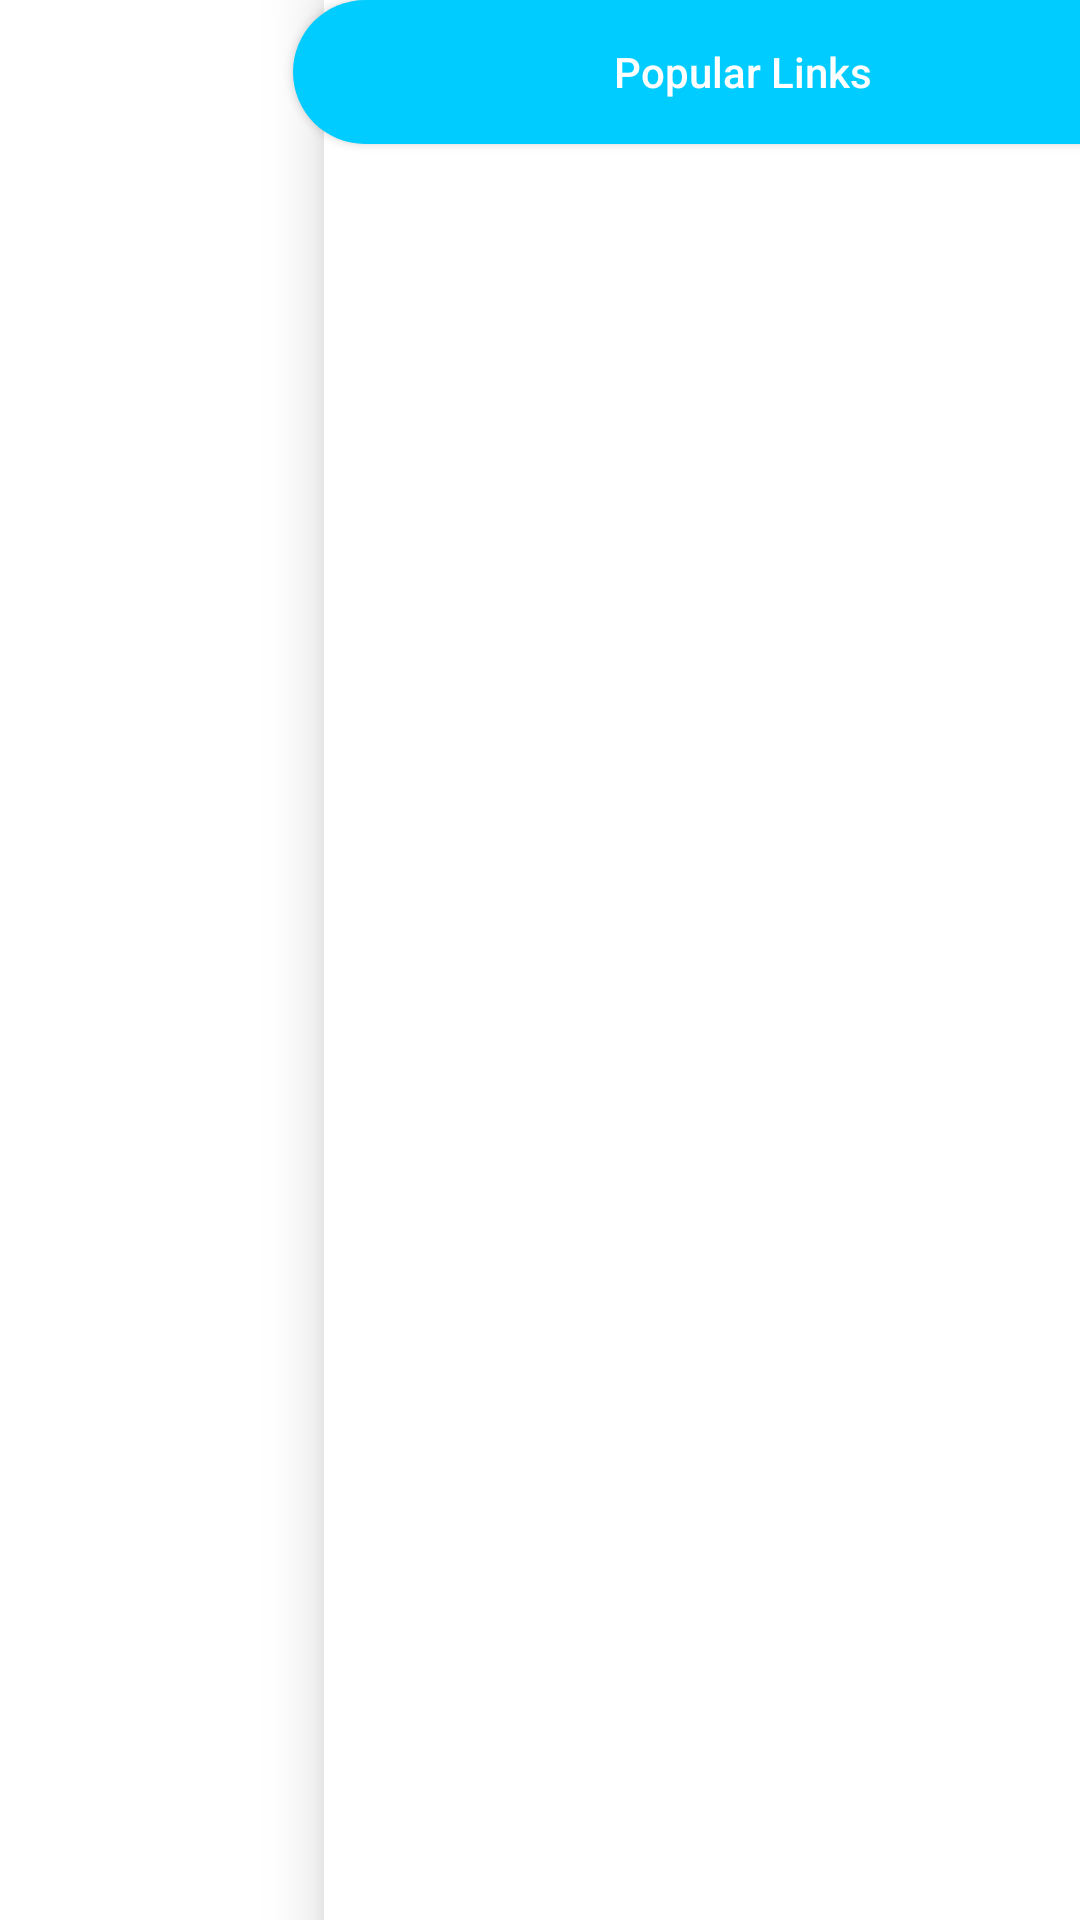

The Android layout XML behind this screen, and the referenced resources:
<!-- AndroidManifest.xml: activity theme Theme.Transparent -->
<!-- res/layout/activity_places.xml -->
<FrameLayout android:layout_height="match_parent"
    android:layout_width="match_parent"
    xmlns:android="http://schemas.android.com/apk/res/android">



    <Button
        android:transitionName="@string/app_name"
        android:id="@+id/contactButton"
        android:layout_width="match_parent"
        android:layout_gravity="top|center_horizontal"
        android:elevation="118dip"
        android:layout_marginStart="64dip"
        android:layout_marginEnd="-4dip"
        android:layout_height="wrap_content"
        android:text="Popular Links"
        android:backgroundTint="@color/materialBlue"
        android:textAllCaps="false"
        android:drawablePadding="11dip"
        android:drawableStart="@drawable/navigation"
        android:paddingRight="20dip"
        android:paddingLeft="20dip"
        android:textColor="@color/white"
        style="@style/AppTheme.RoundedCornerMaterialButton"/>


    <LinearLayout
        android:orientation="horizontal"
        android:weightSum="1"
        android:layout_width="match_parent"
        android:layout_height="match_parent">
        <LinearLayout
            android:layout_weight="0.3"
            android:layout_width="0dp"
            android:layout_height="match_parent"/>

        <LinearLayout
        android:background="@color/white"
        android:elevation="12dip"
        android:layout_weight="0.7"
        android:layout_width="0dp"
        android:layout_height="match_parent">

            <android.support.v7.widget.RecyclerView
                android:id="@+id/list_links"
                android:layout_marginStart="15dip"
                android:layout_marginEnd="15dip"
                android:layout_marginTop="60dip"
                android:layout_marginBottom="30dip"
                android:layout_width="match_parent"
                android:layout_height="match_parent"/>

    </LinearLayout>

    </LinearLayout>



</FrameLayout>
<!-- resources referenced by this layout -->
<resources>
  <color name="materialBlue">#00ccff</color>
  <color name="white">#FFFFFF</color>
  <string name="app_name">InfoMuj</string>
  <style name="AppTheme.RoundedCornerMaterialButton" parent="Widget.AppCompat.Button.Colored">
          <item name="android:background">@drawable/rounded_shape</item>
      </style>
  <style name="Theme.Transparent" parent="AppTheme">
          <item name="android:windowIsTranslucent">true</item>
          <item name="android:windowBackground">@android:color/transparent</item>
          <item name="android:windowContentOverlay">@null</item>
          <item name="android:windowNoTitle">true</item>
          <item name="android:backgroundDimEnabled">true</item>
      </style>
  <!-- drawable rounded_shape (drawable) -->
  <shape
  xmlns:android="http://schemas.android.com/apk/res/android"
  android:shape="rectangle"   >
  
  <solid
      android:color="#00ccff" >
  </solid>
  
  <corners
      android:radius="163dp"   >
  </corners>
  
  </shape>
  <style name="AppTheme" parent="Theme.AppCompat.Light.NoActionBar">
          
          <item name="colorPrimary">@color/white</item>
          <item name="colorPrimaryDark">@color/white</item>
          <item name="colorAccent">@color/colorAccent</item>
          <item name="android:statusBarColor">@color/background</item>
          <item name="android:windowActionBarOverlay">true</item>
  
      </style>
  <color name="colorAccent">#00ccff</color>
  <color name="background">#FAFAFA</color>
</resources>
